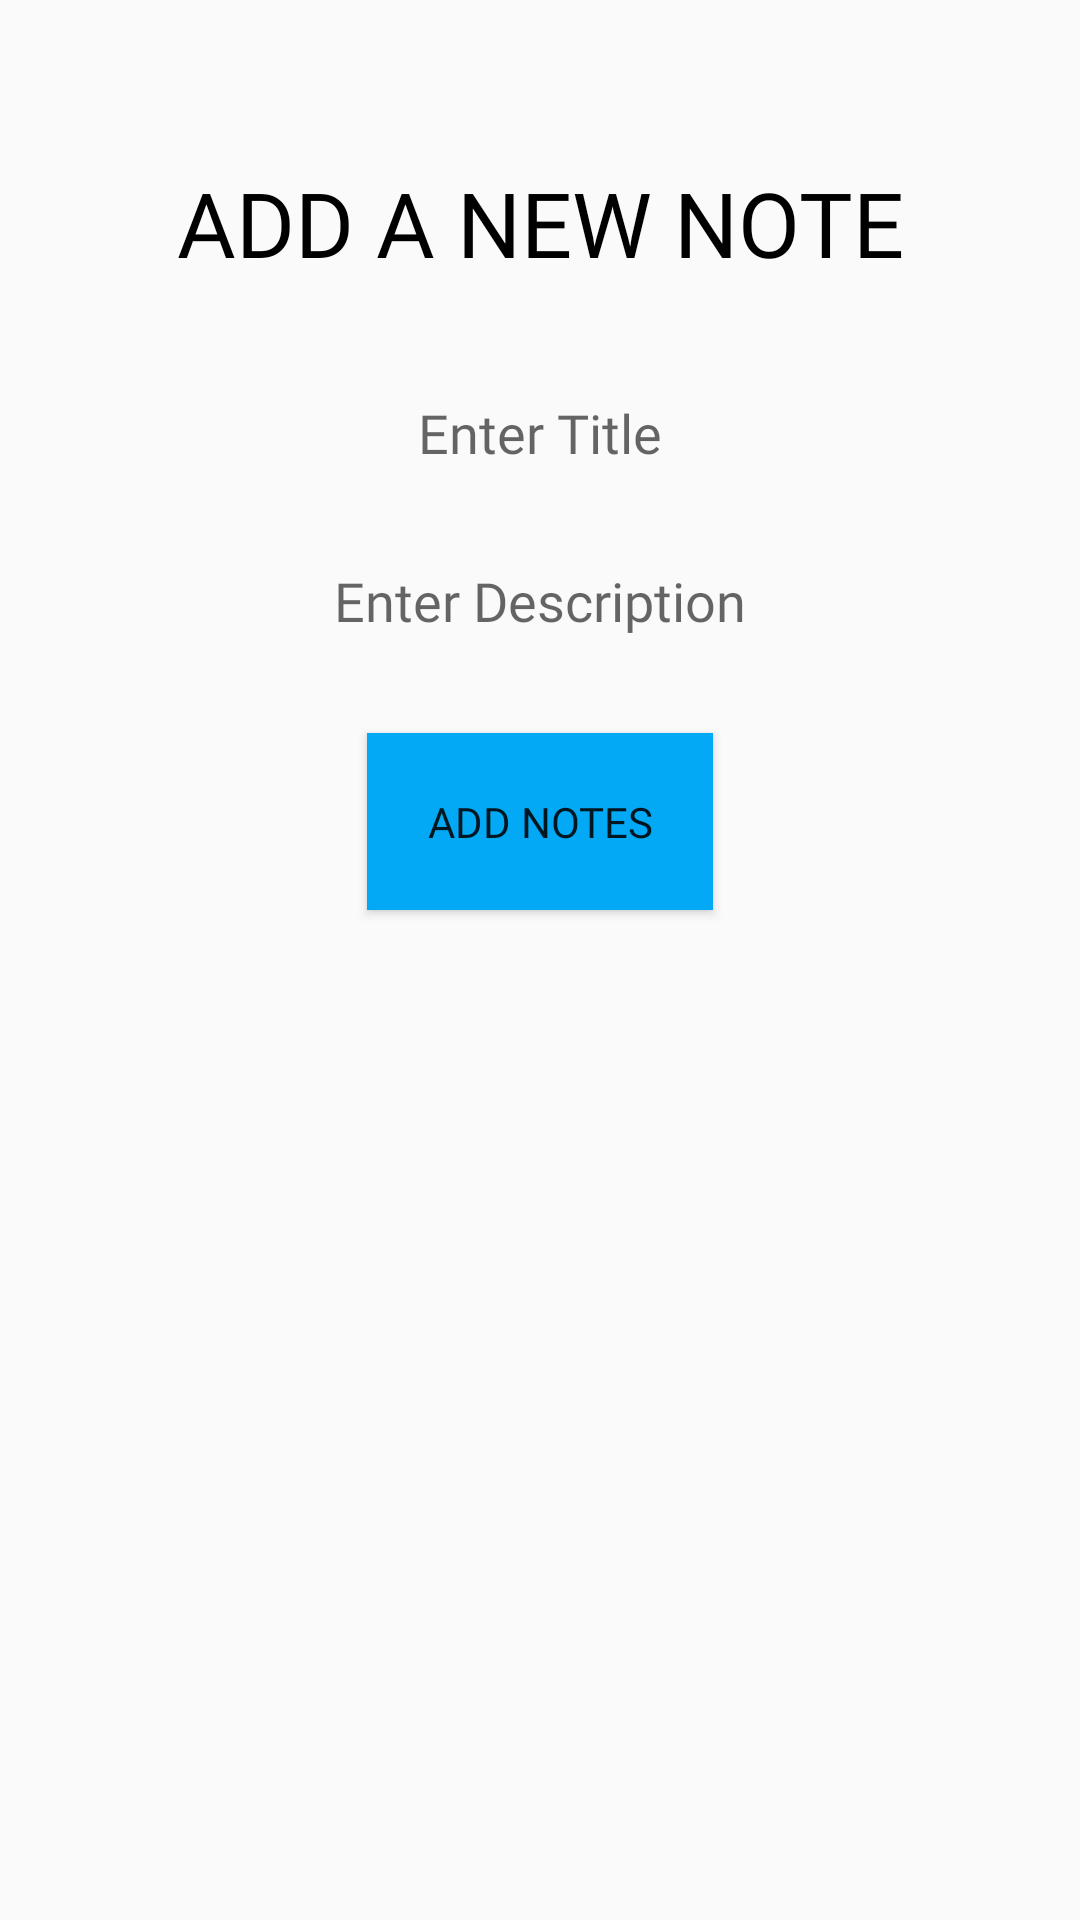

Layout XML and referenced resources for this Android screen:
<!-- AndroidManifest.xml: application theme AppTheme -->
<!-- res/layout/fragment_add.xml -->
<?xml version="1.0" encoding="utf-8"?>
<androidx.constraintlayout.widget.ConstraintLayout xmlns:android="http://schemas.android.com/apk/res/android"
    xmlns:app="http://schemas.android.com/apk/res-auto"
    xmlns:tools="http://schemas.android.com/tools"
    android:layout_width="match_parent"
    android:layout_height="match_parent"
    android:padding="24dp"

    tools:context=".fragments.add.AddFragment">

    <TextView

        android:layout_marginTop="30dp"
        android:textColor="#000000"
        android:fontFamily="@font/kumbhsans_bold"
        android:textSize="30dp"
        android:id="@+id/textView2"
        android:layout_width="wrap_content"
        android:layout_height="wrap_content"
        android:text="ADD A NEW NOTE"
        app:layout_constraintEnd_toEndOf="parent"
        app:layout_constraintHorizontal_bias="0.5"
        app:layout_constraintStart_toStartOf="parent"
        app:layout_constraintTop_toTopOf="parent" />

    <EditText
        android:layout_marginTop="30dp"
        android:id="@+id/addNotesTitle"
        android:layout_width="match_parent"
        android:layout_height="40dp"
        android:background="@drawable/et_style"
        android:ems="10"
        android:fontFamily="@font/kumbhsans_regular"
        android:hint="Enter Title"
        android:inputType="textPersonName"
        android:textAlignment="center"
        app:layout_constraintEnd_toEndOf="parent"
        app:layout_constraintHorizontal_bias="0.5"
        app:layout_constraintStart_toStartOf="parent"
        app:layout_constraintTop_toBottomOf="@+id/textView2" />

    <EditText
        android:background="@drawable/et_style"
        android:fontFamily="@font/kumbhsans_regular"
        android:textAlignment="center"
        android:id="@+id/addNotesDesc"
        android:layout_width="match_parent"
        android:layout_height="40dp"
        android:layout_marginTop="16dp"
        android:ems="10"
        android:hint="Enter Description"
        android:inputType="textPersonName"
        app:layout_constraintEnd_toEndOf="parent"
        app:layout_constraintHorizontal_bias="0.5"
        app:layout_constraintStart_toStartOf="parent"
        app:layout_constraintTop_toBottomOf="@+id/addNotesTitle" />

    <Button
        android:fontFamily="@font/kumbhsans_bold"
        android:padding="20sp"
        android:background="@color/colorAccent"
        android:id="@+id/add_btn"
        android:layout_width="wrap_content"
        android:layout_height="wrap_content"
        android:layout_marginTop="24dp"
        android:text="ADD NOTES"
        app:layout_constraintEnd_toEndOf="parent"
        app:layout_constraintHorizontal_bias="0.5"
        app:layout_constraintStart_toStartOf="parent"
        app:layout_constraintTop_toBottomOf="@+id/addNotesDesc" />

</androidx.constraintlayout.widget.ConstraintLayout>
<!-- resources referenced by this layout -->
<resources>
  <color name="colorAccent">#03A9F4</color>
  <style name="AppTheme" parent="Theme.AppCompat.Light.DarkActionBar">
          
          <item name="colorPrimary">@color/colorPrimary</item>
          <item name="colorPrimaryDark">@color/colorPrimaryDark</item>
          <item name="colorAccent">@color/colorAccent</item>
  
  
  
          </style>
  <color name="colorPrimary">#6200EE</color>
  <color name="colorPrimaryDark">#3700B3</color>
</resources>
